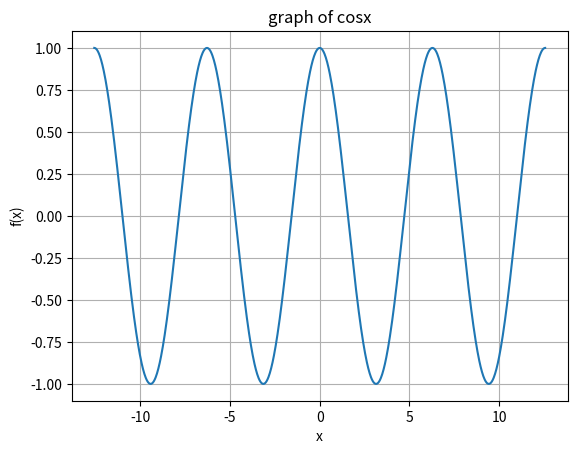

Reproduce this figure in Python.
import numpy as np 
import matplotlib.pyplot as plt
import os 

x=np.linspace(-4*np.pi,4*np.pi,1000)

y=np.cos(x)

plt.plot(x,y)
plt.xlabel("x")
plt.ylabel("f(x)")
plt.title("graph of cosx")
plt.grid(True)
plt.show()
plt.savefig("q5.jpg")
image_path="q5.jpg"
os.system(f"termux-open'{image_path}'")
